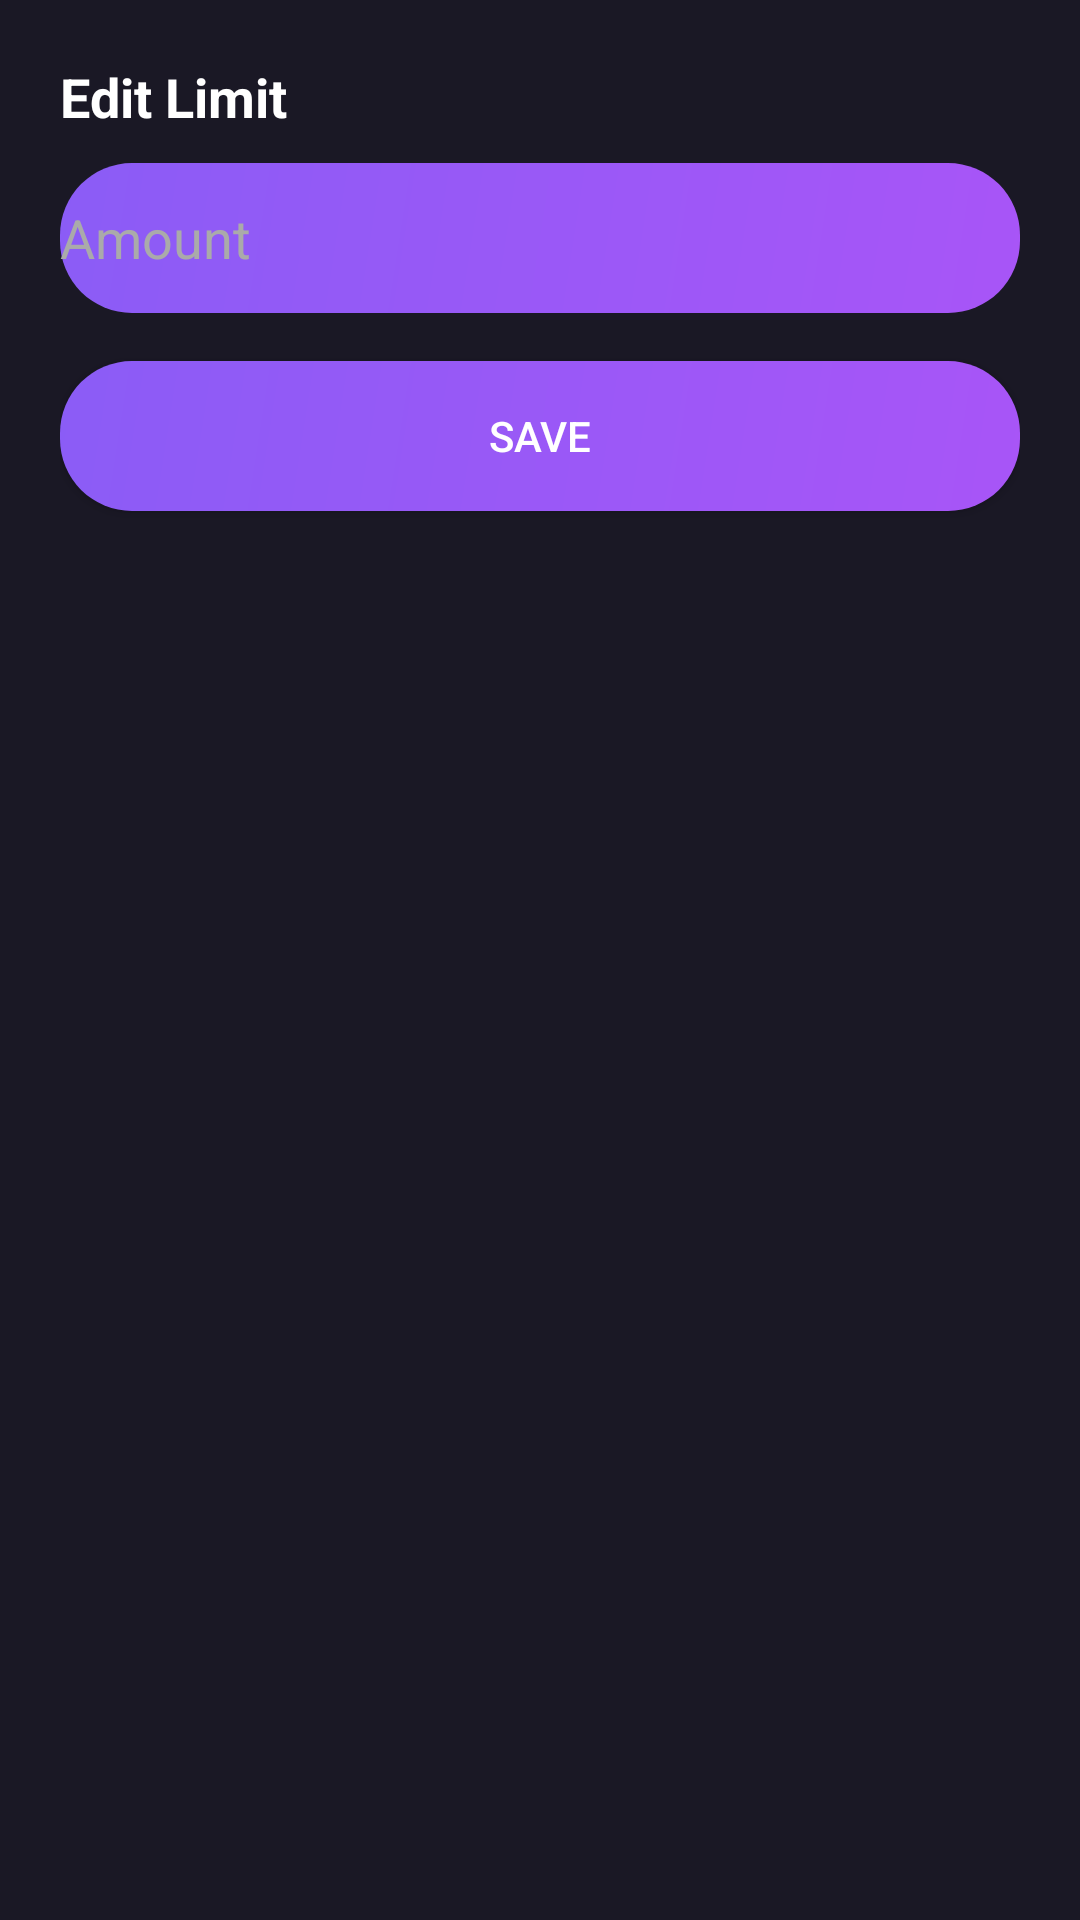

Layout XML and referenced resources for this Android screen:
<!-- AndroidManifest.xml: application theme Theme.SmartWallet -->
<!-- res/layout/dialog_edit_category.xml -->
<?xml version="1.0" encoding="utf-8"?>
<LinearLayout xmlns:android="http://schemas.android.com/apk/res/android"
    android:orientation="vertical"
    android:padding="20dp"
    android:background="#1A1825"
    android:layout_width="match_parent"
    android:layout_height="wrap_content">

    <TextView
        android:id="@+id/tvCategoryTitle"
        android:layout_width="wrap_content"
        android:layout_height="wrap_content"
        android:text="Edit Limit"
        android:textSize="18sp"
        android:textStyle="bold"
        android:textColor="#FFFFFF"/>

    <EditText
        android:id="@+id/edtCategoryLimit"
        android:layout_width="match_parent"
        android:layout_height="50dp"
        android:hint="Amount"
        android:inputType="numberDecimal"
        android:textColor="#FFF"
        android:textColorHint="#AAA"
        android:layout_marginTop="10dp"
        android:background="@drawable/purple_button"/>

    <Button
        android:id="@+id/btnSaveCategoryLimit"
        android:layout_width="match_parent"
        android:layout_height="50dp"
        android:text="Save"
        android:textColor="#FFF"
        android:layout_marginTop="16dp"
        android:background="@drawable/purple_button"/>
</LinearLayout>
<!-- resources referenced by this layout -->
<resources>
  <!-- drawable purple_button (drawable) -->
  <?xml version="1.0" encoding="utf-8"?>
  <shape xmlns:android="http://schemas.android.com/apk/res/android"
      android:shape="rectangle">
      <corners android:radius="24dp"/>
      <gradient
          android:startColor="#A855F7"
          android:endColor="#8B5CF6"
          android:angle="135"/>
  </shape>
  <style name="Theme.SmartWallet" parent="Theme.MaterialComponents.DayNight.NoActionBar">
          <item name="colorPrimary">#BB86FC</item>
          <item name="colorPrimaryVariant">#3700B3</item>
          <item name="colorOnPrimary">#FFFFFF</item>
          <item name="android:statusBarColor">#0C001A</item>
      </style>
</resources>
